4-way image classification set "data" from GitHub (azief27saclolo/Thesis-Project); label vocabulary: early blight leaf, healthy leaf, late blight leaf, septoria leaf.

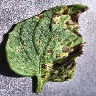
Label: septoria leaf

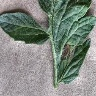
Label: early blight leaf

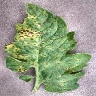
Label: septoria leaf

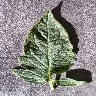
Label: healthy leaf

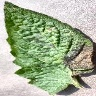
Label: late blight leaf

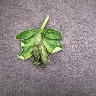
Label: late blight leaf
